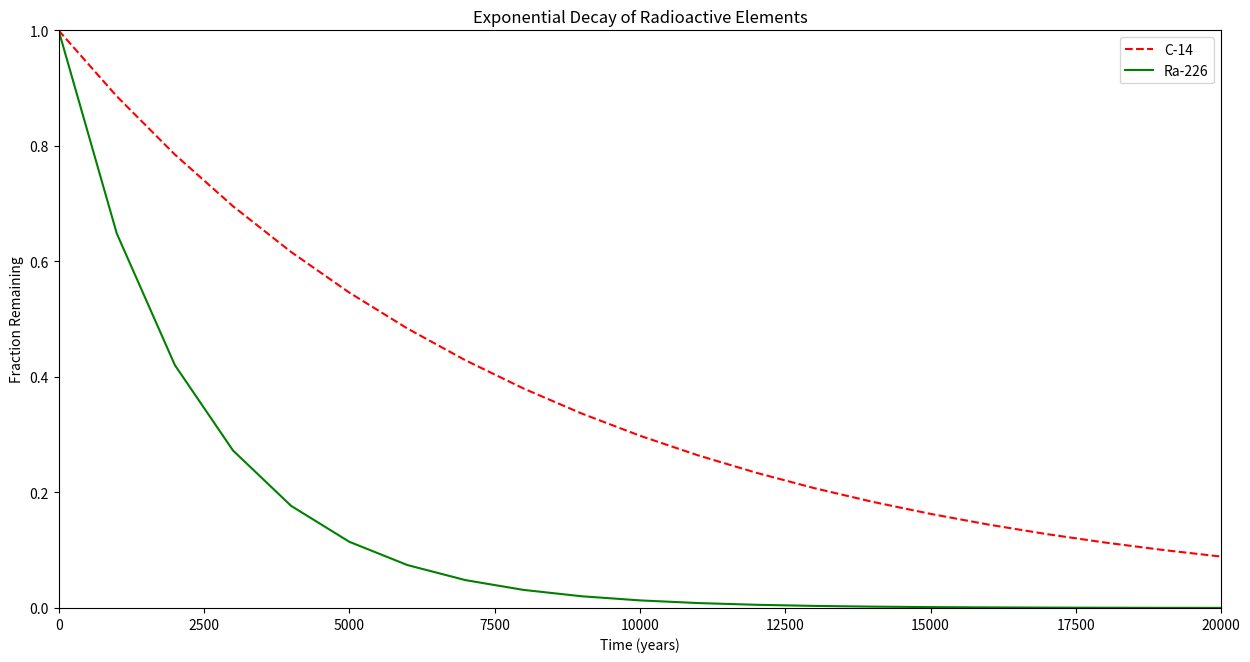

The matplotlib source for this figure:
#!/usr/bin/env python3
import numpy as np
import matplotlib.pyplot as plt

x = np.arange(0, 21000, 1000)
r = np.log(0.5)
t1 = 5730
t2 = 1600
y1 = np.exp((r / t1) * x)
y2 = np.exp((r / t2) * x)

fig, ax = plt.subplots()
fig.set_figheight(7.5)
fig.set_figwidth(15)
ax.plot(x, y1, 'r--', label='C-14')
ax.plot(x, y2, 'g-', label='Ra-226')
plt.legend()
ax.set(xlim=(0, 20000), ylim=(0, 1))
plt.title("Exponential Decay of Radioactive Elements")
plt.xlabel("Time (years)")
plt.ylabel("Fraction Remaining")

plt.show()